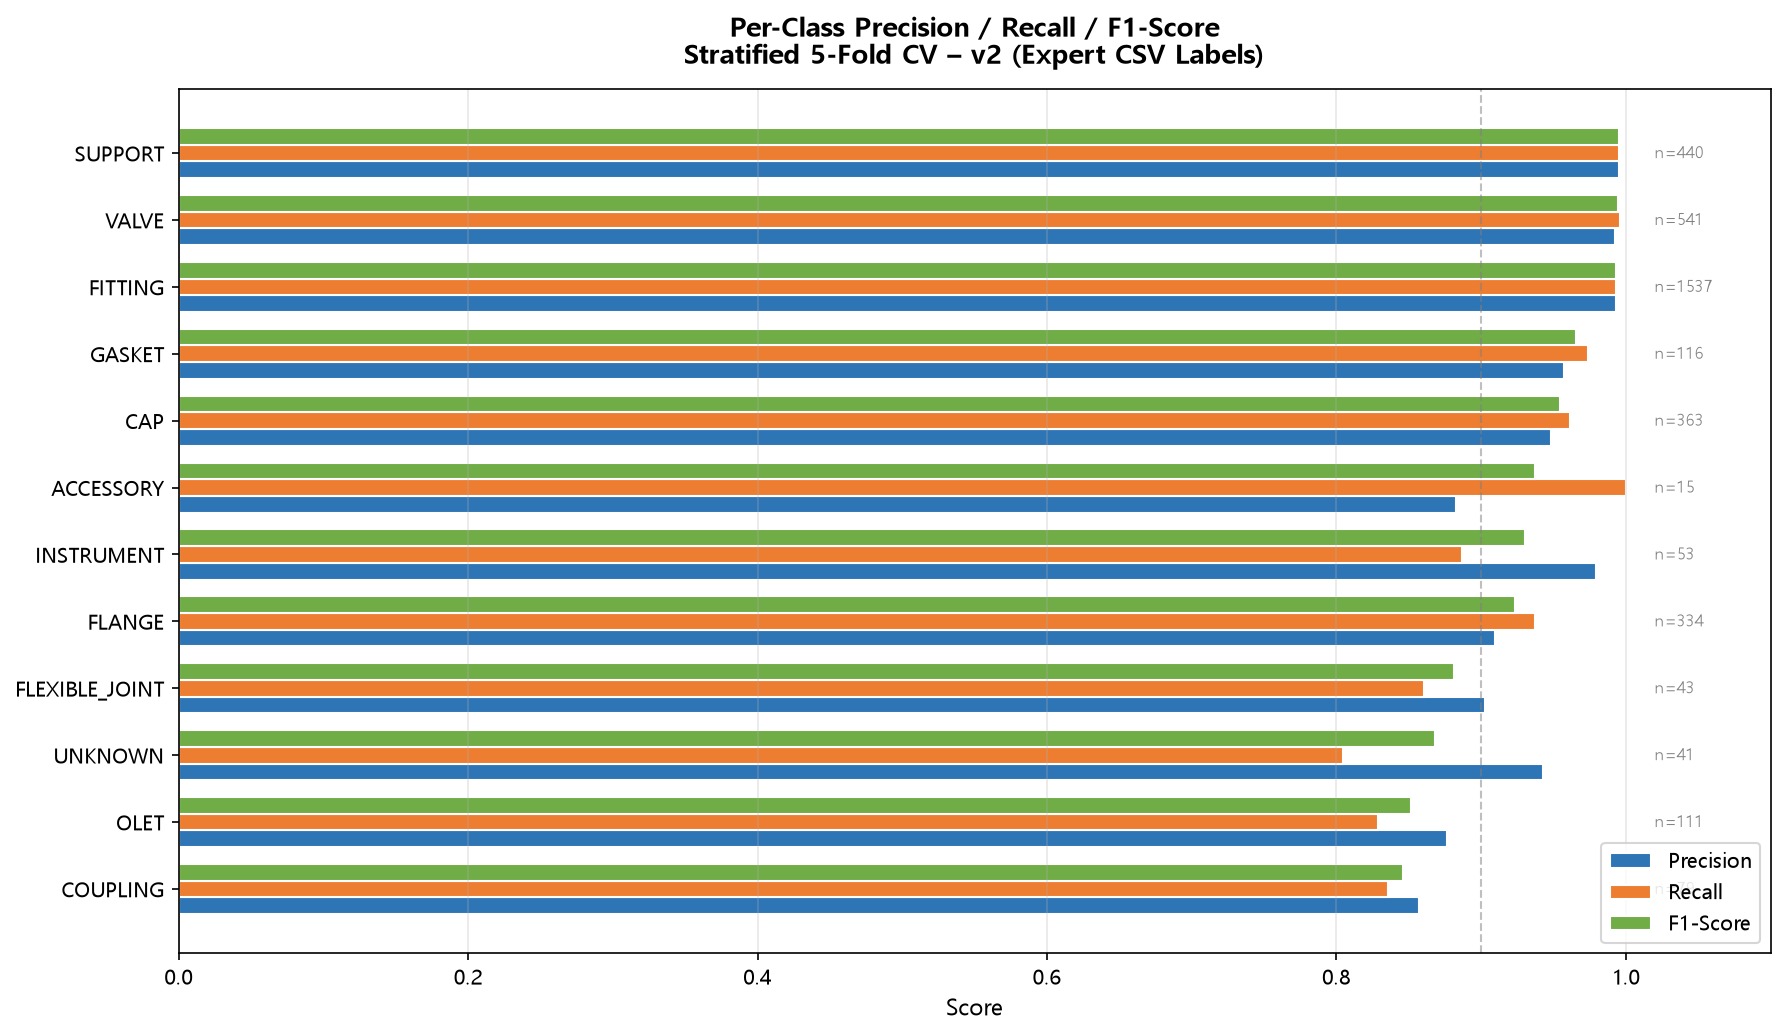

Source data for this figure (header and first rows):
, precision, recall, f1-score, support
VALVE, 0.9926, 0.9963, 0.9945, 541.0
FITTING, 0.9935, 0.9935, 0.9935, 1537
FLANGE, 0.9099, 0.9371, 0.9233, 334.0
GASKET, 0.9576, 0.9741, 0.9658, 116.0
SUPPORT, 0.9955, 0.9955, 0.9955, 440.0
INSTRUMENT, 0.9792, 0.8868, 0.9307, 53.0
FLEXIBLE_JOINT, 0.9024, 0.8605, 0.881, 43.0
ACCESSORY, 0.8824, 1.0, 0.9375, 15.0
OLET, 0.8762, 0.8288, 0.8519, 111.0
CAP, 0.9484, 0.9614, 0.9549, 363.0
COUPLING, 0.8571, 0.8354, 0.8462, 79.0
UNKNOWN, 0.9429, 0.8049, 0.8684, 41.0
accuracy, 0.9717, 0.9717, 0.9717, 0.9717
macro avg, 0.9365, 0.9229, 0.9286, 3673
weighted avg, 0.9716, 0.9717, 0.9715, 3673
